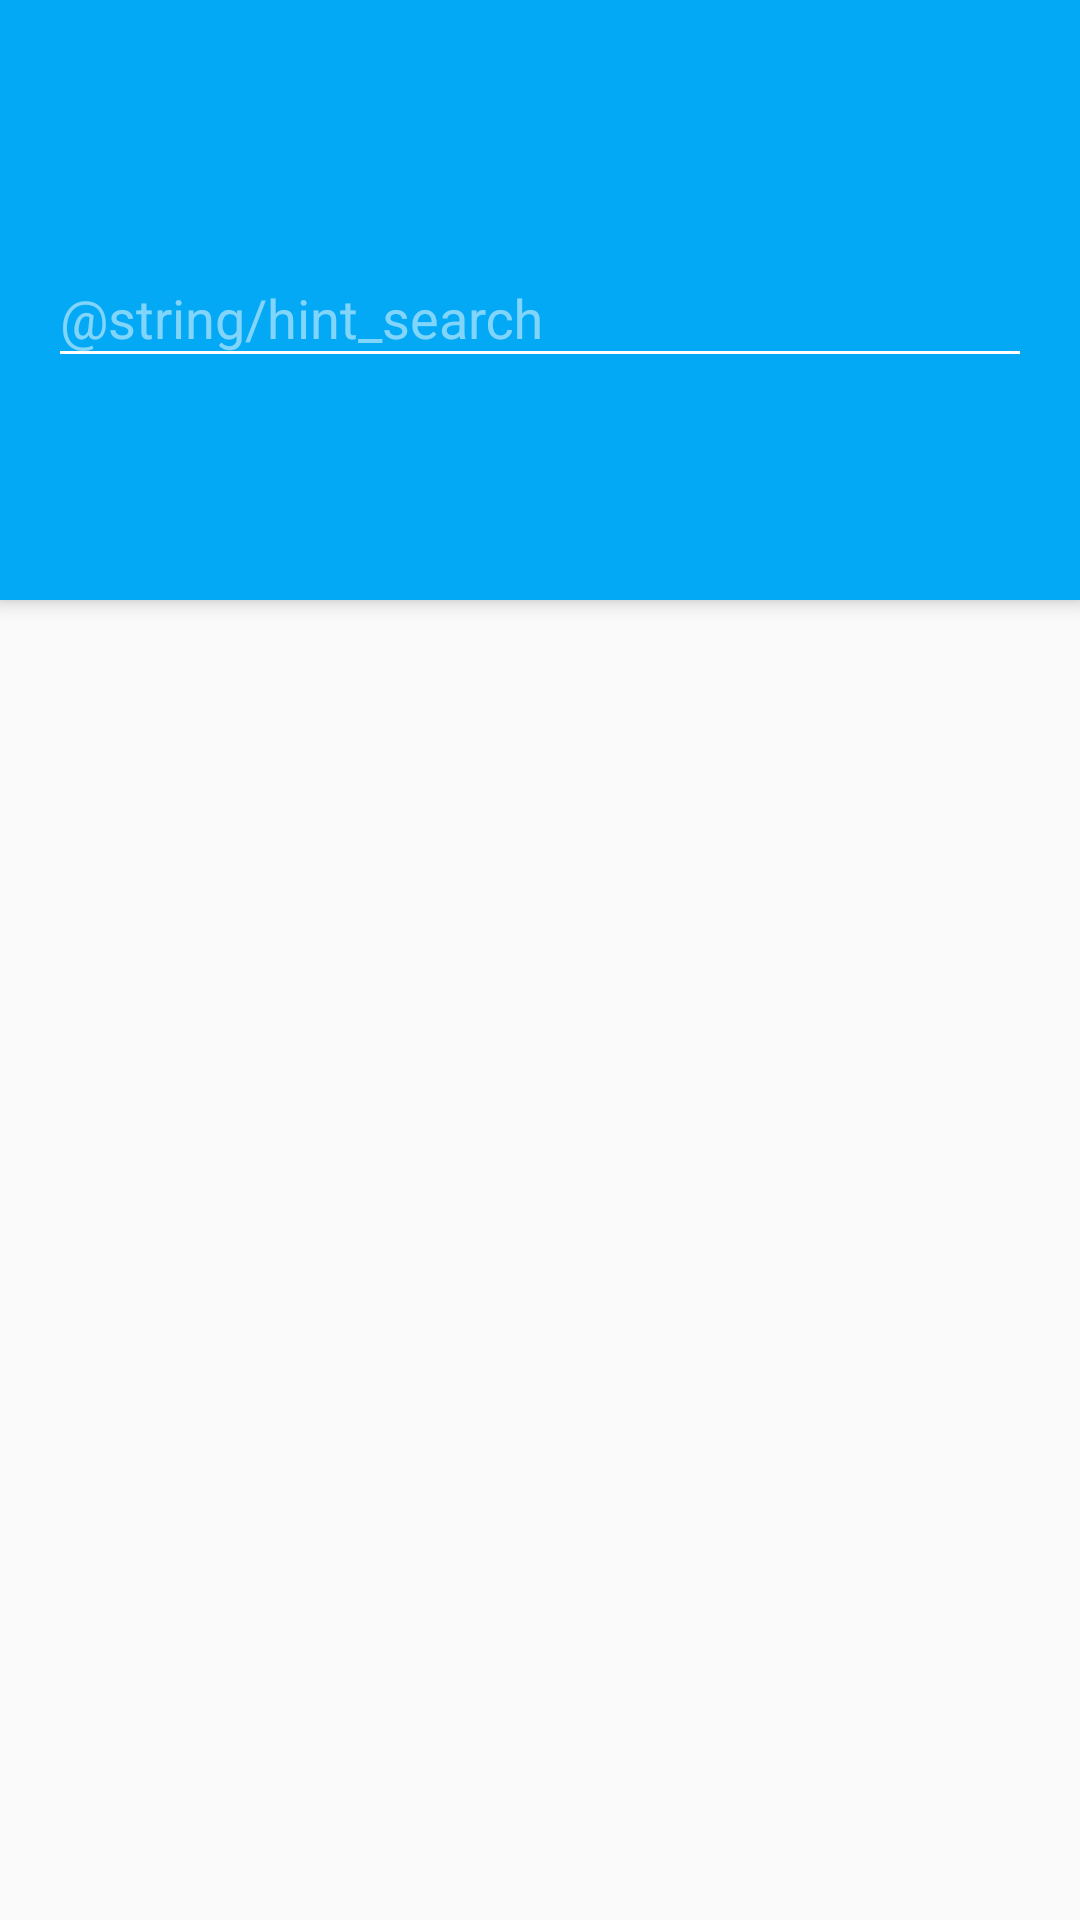

Produce the Android XML layout that renders to this screen, including the resource entries it uses.
<!-- AndroidManifest.xml: application theme AppTheme -->
<!-- res/layout/activity_city_manage.xml -->
<?xml version="1.0" encoding="utf-8"?>
<android.support.design.widget.CoordinatorLayout xmlns:android="http://schemas.android.com/apk/res/android"
    xmlns:tools="http://schemas.android.com/tools"
    android:layout_width="match_parent"
    android:layout_height="match_parent"
    xmlns:app="http://schemas.android.com/apk/res-auto"
    android:fitsSystemWindows="true"
    tools:context="top.lemonsoda.openweather.view.ui.activity.CityManageActivity">

    <android.support.design.widget.AppBarLayout
        android:layout_width="match_parent"
        android:layout_height="wrap_content"
        android:theme="@style/AppTheme.AppBarOverlay">

        <android.support.v7.widget.Toolbar
            android:id="@+id/toolbar"
            android:layout_width="match_parent"
            android:layout_height="200dp"
            android:background="?attr/colorPrimary"
            app:popupTheme="@style/AppTheme.PopupOverlay">

            <android.support.design.widget.TextInputLayout
                android:layout_width="match_parent"
                android:layout_height="wrap_content">

                <AutoCompleteTextView
                    android:id="@+id/actv_search"
                    android:layout_width="match_parent"
                    android:layout_height="wrap_content"
                    android:singleLine="true"
                    android:layout_marginRight="@dimen/activity_horizontal_margin"
                    android:hint="@string/hint_search"
                    android:textColor="@color/white"/>

            </android.support.design.widget.TextInputLayout>
        </android.support.v7.widget.Toolbar>

    </android.support.design.widget.AppBarLayout>

    <include layout="@layout/content_city_manage" />


</android.support.design.widget.CoordinatorLayout>
<!-- res/layout/content_city_manage.xml (included above) -->
<?xml version="1.0" encoding="utf-8"?>
<RelativeLayout xmlns:android="http://schemas.android.com/apk/res/android"
    xmlns:app="http://schemas.android.com/apk/res-auto"
    xmlns:tools="http://schemas.android.com/tools"
    android:layout_width="match_parent"
    android:layout_height="match_parent"
    app:layout_behavior="@string/appbar_scrolling_view_behavior"
    tools:context="top.lemonsoda.openweather.view.ui.activity.CityManageActivity"
    tools:showIn="@layout/activity_city_manage">

    <android.support.v7.widget.RecyclerView
        android:id="@+id/rv_city_list"
        android:layout_width="match_parent"
        android:layout_height="match_parent"/>

</RelativeLayout>
<!-- resources referenced by this layout -->
<resources>
  <color name="white">#FFFFFF</color>
  <dimen name="activity_horizontal_margin">16dp</dimen>
  <style name="AppTheme.AppBarOverlay" parent="ThemeOverlay.AppCompat.Dark.ActionBar" />
  <style name="AppTheme.PopupOverlay" parent="ThemeOverlay.AppCompat.Light" />
  <style name="AppTheme" parent="AppTheme.Base" />
  <style name="AppTheme.Base" parent="Theme.AppCompat.Light.NoActionBar">
          <item name="colorPrimary">@color/colorPrimary</item>
          <item name="colorPrimaryDark">@color/colorPrimaryDark</item>
          <item name="colorAccent">@color/colorAccent</item>
          <item name="windowActionBar">false</item>
          <item name="windowNoTitle">true</item>
          <item name="windowActionBarOverlay">true</item>
          <item name="android:windowBackground">@color/bg_light</item>
      </style>
  <color name="colorPrimary">#03A9F4</color>
  <color name="colorPrimaryDark">#0288D1</color>
  <color name="colorAccent">#448AFF</color>
  <color name="bg_light">#FAFAFA</color>
</resources>
